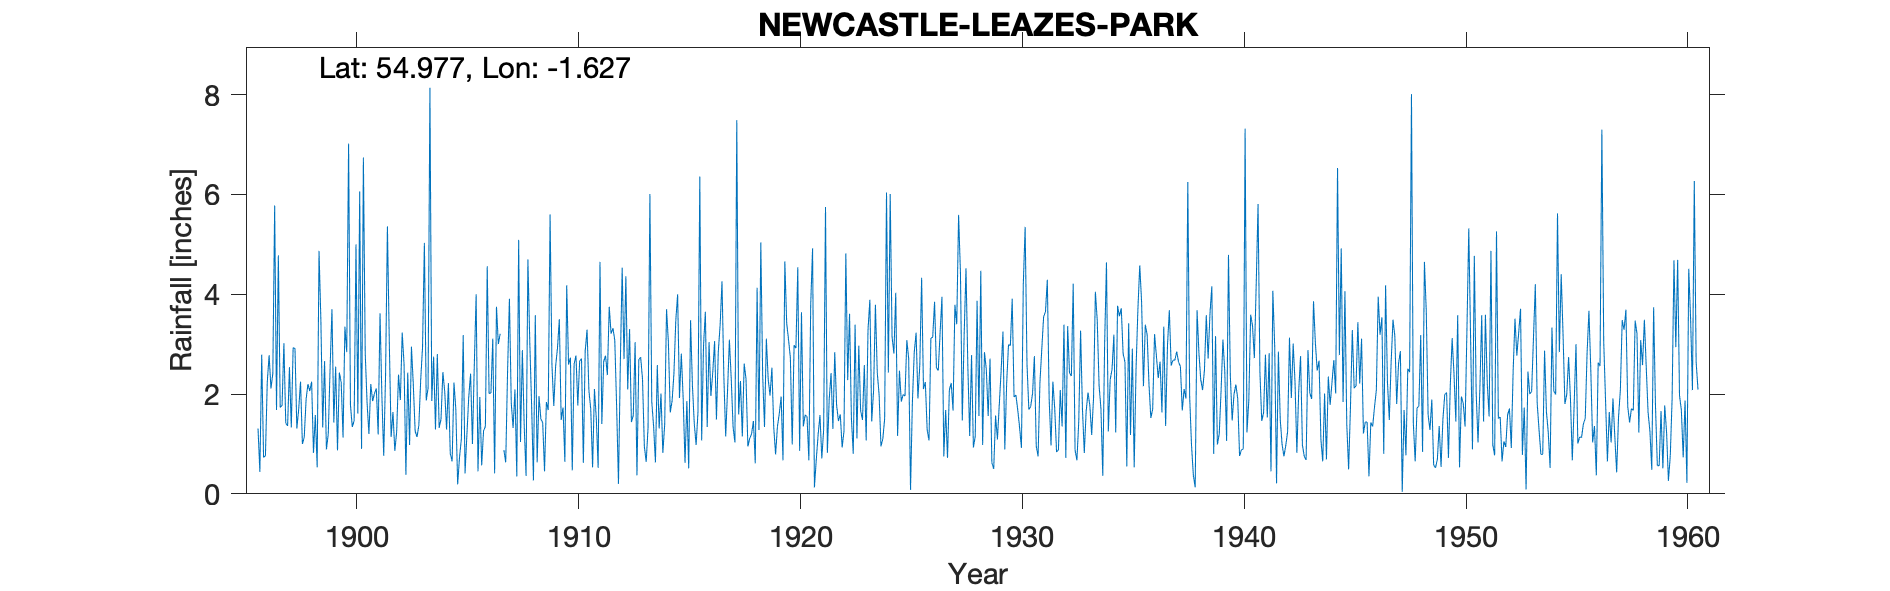

Data behind this chart, as committed beside it:
NEWCASTLE LEAZES PARK, , , , , , , , , , , , , , , , , , , , , , , 
Grid ref, NZ240648, Long, -1.627, Lat, 54.98, Elevation, 250, ft, , , , , , , , , , , , , , , 
Station no, 3561, , , , , , , , , , , , , , , , , , , , , , 
, 1890, 1891, 1892, 1893, 1894, 1895, 1896, 1897, 1898, 1899, 1900, 1901, 1902, 1903, 1904, 1905, 1906, 1907, 1908, 1909, 1910, 1911, 1912
January, , , , , , , 1.31, 1.73, 1, 2.66, 2.84, 1.2, 1.14, 2.19, 1.29, 0.19, 1.94, , 1.37, 1.84, 2.59, 1.7, 3.32
February, , , , , , , 0.44, 1.77, 1.13, 0.89, 7.02, 2.2, 1.64, 1.26, 2.8, 0.73, 0.57, 0.88, 0.36, 1.68, 2.73, 0.53, 3.08
March, , , , , , , 2.79, 3.02, 1.89, 1.2, 1.78, 1.86, 0.86, 1.14, 1.32, 1.1, 1.26, 0.63, 4.7, 5.6, 0.47, 2.1, 1.75
April, , , , , , , 0.73, 1.42, 2.2, 2.53, 1.34, 2.01, 1.24, 1.37, 1.5, 3.18, 1.35, 2.45, 3.06, 2.59, 2.6, 1.51, 0.2
May, , , , , , , 0.76, 1.36, 2.06, 3.7, 1.47, 2.11, 2.39, 2.28, 2.44, 0.41, 4.56, 3.91, 1.79, 1.76, 2.77, 0.52, 2.61
June, , , , , , , 2.24, 2.54, 2.25, 1.43, 5, 1.19, 1.88, 2.94, 2.05, 1.19, 2.01, 1.82, 0.27, 2.56, 1.77, 4.65, 4.53
July, , , , , , , 2.78, 1.33, 0.82, 2.55, 1.61, 3.62, 3.23, 5.03, 1.29, 1.94, 2.02, 1.32, 3.58, 2.92, 2.66, 1.4, 2.7
August, , , , , , , 2.11, 2.93, 1.58, 0.87, 6.06, 1.97, 2.6, 1.87, 2.22, 2.41, 3.11, 2.09, 0.63, 3.5, 2.71, 2.65, 4.36
September, , , , , , , 2.41, 2.91, 0.53, 2.43, 0.9, 0.76, 0.38, 2.12, 0.81, 1, 0.41, 0.35, 1.96, 1.48, 0.62, 2.77, 2.09
October, , , , , , , 5.78, 1.31, 4.87, 2.23, 6.74, 2.38, 2.43, 8.14, 0.65, 2.57, 3.75, 5.09, 1.5, 1.73, 2.86, 2.38, 3.3
November, , , , , , , 1.68, 1.69, 3.49, 1.13, 2.81, 5.36, 0.98, 1.86, 2.23, 4, 3, 1.04, 1.43, 0.64, 3.29, 3.75, 1.44
December, , , , , , , 4.78, 2.25, 1.33, 3.35, 1.82, 3.08, 2.95, 2.75, 1.7, 0.45, 3.21, 2.88, 0.45, 4.18, 2.07, 3.21, 1.57
Total, , , , , , , 27.81, 24.26, 23.15, 24.97, 39.39, 27.74, 21.72, 32.95, 20.3, 19.17, 27.19, , 21.1, 30.48, 27.14, 27.17, 30.95
TYRain_1890-1899_18_pt1-page-087.csv, , , , , , , , , , , , , , , , , , , , , , , 
ERROR_TYRain_1900-1909_23_pt1-page-096.c…, , , , , , , , , , , , , , , , , , , , , , , 
TYRain_1910-1919_21_pt1-page-178.csv, , , , , , , , , , , , , , , , , , , , , , , 
TYRain_1920-1930_24_pt1-page-146.csv, , , , , , , , , , , , , , , , , , , , , , , 
TYRain_1931-1940_20_pt1-page-168.csv, , , , , , , , , , , , , , , , , , , , , , , 
TYRain_1941-1950_23_pt1-page-074.csv, , , , , , , , , , , , , , , , , , , , , , , 
TYRain_1951-1960_22_pt1-page-199.csv, , , , , , , , , , , , , , , , , , , , , , , 
